Run: headless pygame with SDL's dummy video driver; simulated clock (each Clock.tick advances the game by its frame time, no real sleeping); random seed 0; keys injected as events and as key.get_pressed() state; mouse plan: one left click at the window centre at the start of phase 2, then a move to the lower-right quarter at the start of phase 3.
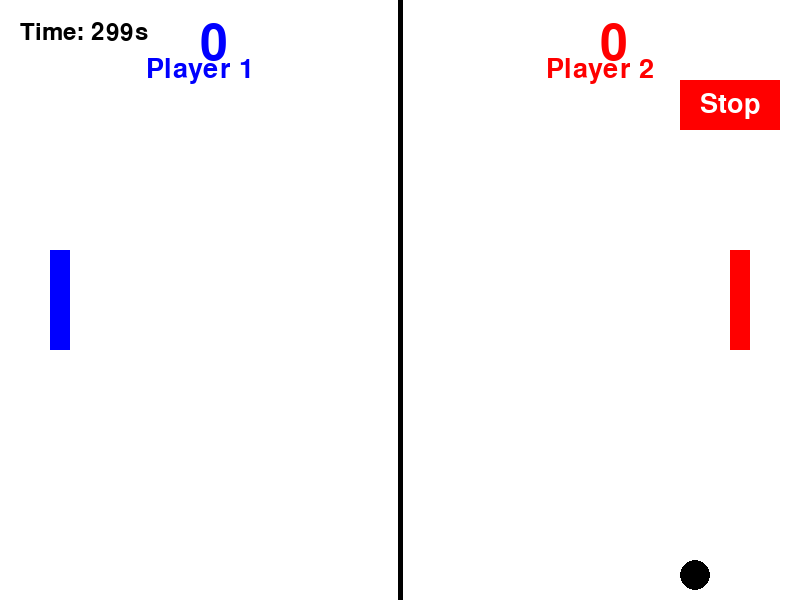
Frame 1 of 4 · flips 1–60 · no input
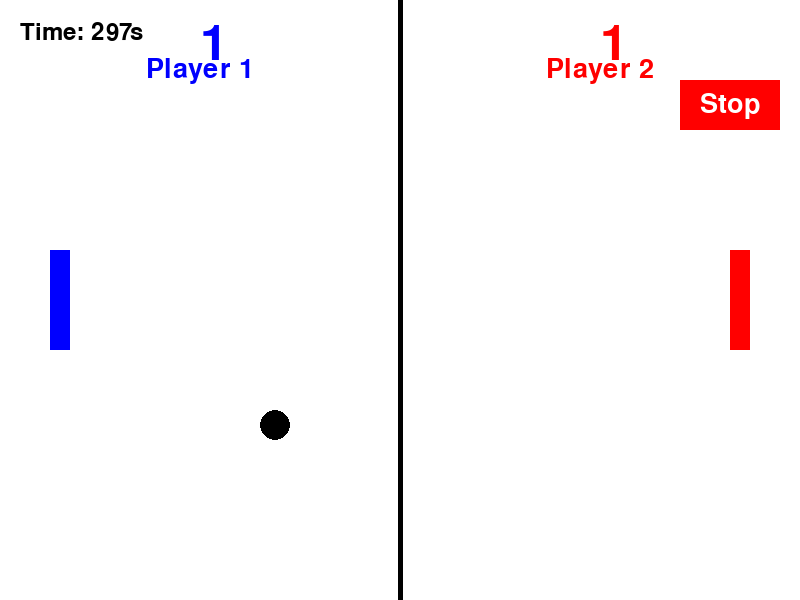
Frame 2 of 4 · flips 61–180 · clicked the window centre · tapped SPACE, RETURN · held RIGHT (→), D
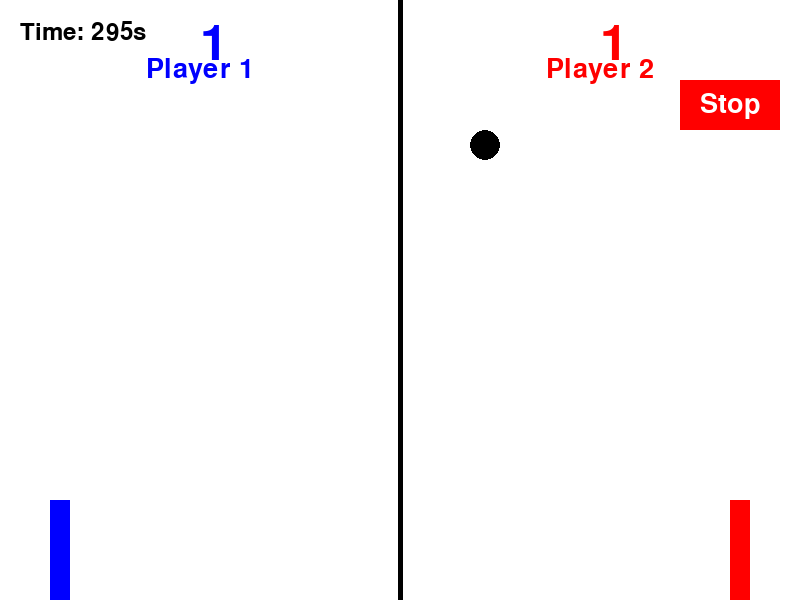
Frame 3 of 4 · flips 181–300 · moved the mouse to the lower-right quarter · held DOWN (↓), S
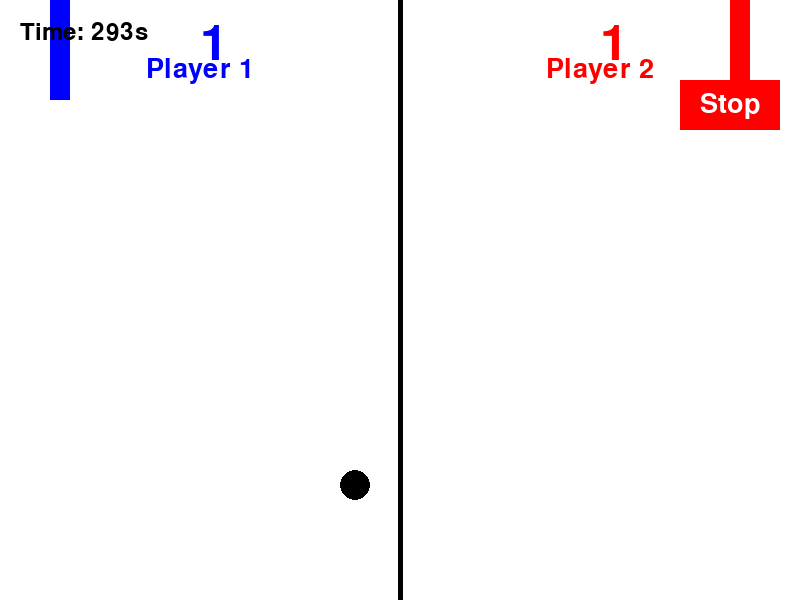
Frame 4 of 4 · flips 301–420 · held LEFT (←), A, UP (↑), W

The pygame program that drew these frames:

import pygame
import random
pygame.init()
screen_width = 800
screen_height = 600
screen = pygame.display.set_mode((screen_width, screen_height))
pygame.display.set_caption('Game Cầu Lông')
WHITE = (255, 255, 255)
BLACK = (0, 0, 0)
RED = (255, 0, 0)
BLUE = (0, 0, 255)
GREEN = (0, 255, 0)
class Paddle:
    def __init__(self, x, y, color):
        self.x = x
        self.y = y
        self.width = 20
        self.height = 100
        self.color = color
        self.speed = 10
        self.score = 0

    def draw(self):
        pygame.draw.rect(screen, self.color, (self.x, self.y, self.width, self.height))

    def move_up(self):
        if self.y > 0:
            self.y -= self.speed

    def move_down(self):
        if self.y < screen_height - self.height:
            self.y += self.speed

class Ball:
    def __init__(self):
        self.x = screen_width // 2
        self.y = screen_height // 2
        self.radius = 15
        self.speed_x = 5 * random.choice([-1, 1])
        self.speed_y = 5 * random.choice([-1, 1])
        self.color = BLACK

    def draw(self):
        pygame.draw.circle(screen, self.color, (self.x, self.y), self.radius)

    def move(self):
        self.x += self.speed_x
        self.y += self.speed_y

        if self.y - self.radius <= 0 or self.y + self.radius >= screen_height:
            self.speed_y = -self.speed_y

    def reset(self):
        self.x = screen_width // 2
        self.y = screen_height // 2
        self.speed_x *= random.choice([-1, 1])
        self.speed_y *= random.choice([-1, 1])

# Lớp Game (Trò chơi)
class Game:
    def __init__(self):
        self.paddle1 = Paddle(50, screen_height // 2 - 50, BLUE)
        self.paddle2 = Paddle(screen_width - 70, screen_height // 2 - 50, RED)
        self.ball = Ball()
        self.winning_score = 10
        self.game_over = False
        self.paused = False
        self.reset_button_width = 200
        self.reset_button_height = 50
        self.stop_button_width = 100
        self.stop_button_height = 50
        self.reset_button_rect = pygame.Rect(screen_width - self.reset_button_width - 20, 20, self.reset_button_width, self.reset_button_height)
        self.stop_button_rect = pygame.Rect(screen_width - self.stop_button_width - 20, 80, self.stop_button_width, self.stop_button_height)
        self.start_time = pygame.time.get_ticks()
        self.game_duration = 300000  # 300 giây = 5 phút

    def draw(self):
        screen.fill(WHITE)
        pygame.draw.line(screen, BLACK, (screen_width // 2, 0), (screen_width // 2, screen_height), 5)
        self.paddle1.draw()
        self.paddle2.draw()
        self.ball.draw()

        font = pygame.font.Font(None, 74)
        score1_text = font.render(str(self.paddle1.score), True, BLUE)
        score2_text = font.render(str(self.paddle2.score), True, RED)
        screen.blit(score1_text, (screen_width // 4, 20))
        screen.blit(score2_text, (screen_width * 3 // 4, 20))

        # Hiển thị tên người chơi với kích thước nhỏ hơn
        label_font = pygame.font.Font(None, 40)
        player1_label = label_font.render("Player 1", True, BLUE)
        player2_label = label_font.render("Player 2", True, RED)

        # Vị trí ngay giữa khu vực của họ
        player1_label_rect = player1_label.get_rect(center=(screen_width // 4, 70))
        player2_label_rect = player2_label.get_rect(center=(screen_width * 3 // 4, 70))

        screen.blit(player1_label, player1_label_rect)
        screen.blit(player2_label, player2_label_rect)

        if self.game_over:
            winner_text = "Player 1 Wins!" if self.paddle1.score == self.winning_score else "Player 2 Wins!"
            game_over_text = font.render(winner_text, True, BLACK)
            screen.blit(game_over_text, (screen_width // 2 - 200, screen_height // 2 - 50))

            # Vẽ nút chơi lại ở góc trên cùng bên phải
            pygame.draw.rect(screen, GREEN, self.reset_button_rect)
            reset_font = pygame.font.Font(None, 50)  # Kích thước font nhỏ hơn
            reset_text = reset_font.render("Play Again", True, WHITE)
            reset_text_rect = reset_text.get_rect(center=self.reset_button_rect.center)
            screen.blit(reset_text, reset_text_rect)

        if self.paused:
            paused_text = font.render("Paused", True, BLACK)
            screen.blit(paused_text, (screen_width // 2 - 100, screen_height // 2 - 50))
        else:
            # Vẽ nút dừng ở góc trên cùng bên phải
            pygame.draw.rect(screen, RED, self.stop_button_rect)
            stop_font = pygame.font.Font(None, 40)  # Kích thước font nhỏ hơn
            stop_text = stop_font.render("Stop", True, WHITE)
            stop_text_rect = stop_text.get_rect(center=self.stop_button_rect.center)
            screen.blit(stop_text, stop_text_rect)

        # Hiển thị thời gian ở góc trên cùng bên trái
        elapsed_time = pygame.time.get_ticks() - self.start_time
        remaining_time = max(0, (self.game_duration - elapsed_time) // 1000)
        timer_font = pygame.font.Font(None, 36)
        timer_text = timer_font.render(f"Time: {remaining_time}s", True, BLACK)
        screen.blit(timer_text, (20, 20))

    def handle_collision(self):
        if (self.paddle1.x < self.ball.x - self.ball.radius < self.paddle1.x + self.paddle1.width and 
            self.paddle1.y < self.ball.y < self.paddle1.y + self.paddle1.height):
            self.ball.speed_x = -self.ball.speed_x
        
        if (self.paddle2.x < self.ball.x + self.ball.radius < self.paddle2.x + self.paddle2.width and 
            self.paddle2.y < self.ball.y < self.paddle2.y + self.paddle2.height):
            self.ball.speed_x = -self.ball.speed_x

        if self.ball.x - self.ball.radius <= 0:
            self.paddle2.score += 1
            self.ball.reset()

        if self.ball.x + self.ball.radius >= screen_width:
            self.paddle1.score += 1
            self.ball.reset()

        if self.paddle1.score == self.winning_score or self.paddle2.score == self.winning_score:
            self.game_over = True

    def handle_input(self):
        if not self.paused:
            keys = pygame.key.get_pressed()
            if keys[pygame.K_w]:
                self.paddle1.move_up()
            if keys[pygame.K_s]:
                self.paddle1.move_down()
            if keys[pygame.K_UP]:
                self.paddle2.move_up()
            if keys[pygame.K_DOWN]:
                self.paddle2.move_down()

    def update(self):
        if not self.paused and not self.game_over:
            self.ball.move()
            self.handle_collision()
        
        # Dừng trò chơi khi thời gian hết
        if pygame.time.get_ticks() - self.start_time >= self.game_duration:
            self.game_over = True

    def reset_game(self):
        self.paddle1 = Paddle(50, screen_height // 2 - 50, BLUE)
        self.paddle2 = Paddle(screen_width - 70, screen_height // 2 - 50, RED)
        self.ball = Ball()
        self.game_over = False
        self.start_time = pygame.time.get_ticks()  # Đặt lại thời gian bắt đầu

# Vòng lặp chính
game = Game()
running = True
while running:
    game.draw()
    game.handle_input()
    game.update()
    pygame.display.flip()
    
    for event in pygame.event.get():
        if event.type == pygame.QUIT:
            running = False
        if event.type == pygame.MOUSEBUTTONDOWN:
            mouse_pos = pygame.mouse.get_pos()
            if game.reset_button_rect.collidepoint(mouse_pos) and game.game_over:
                game.reset_game()
            if game.stop_button_rect.collidepoint(mouse_pos):
                game.paused = not game.paused  # Chuyển đổi trạng thái dừng

    pygame.time.Clock().tick(60)

pygame.quit()













            
           
